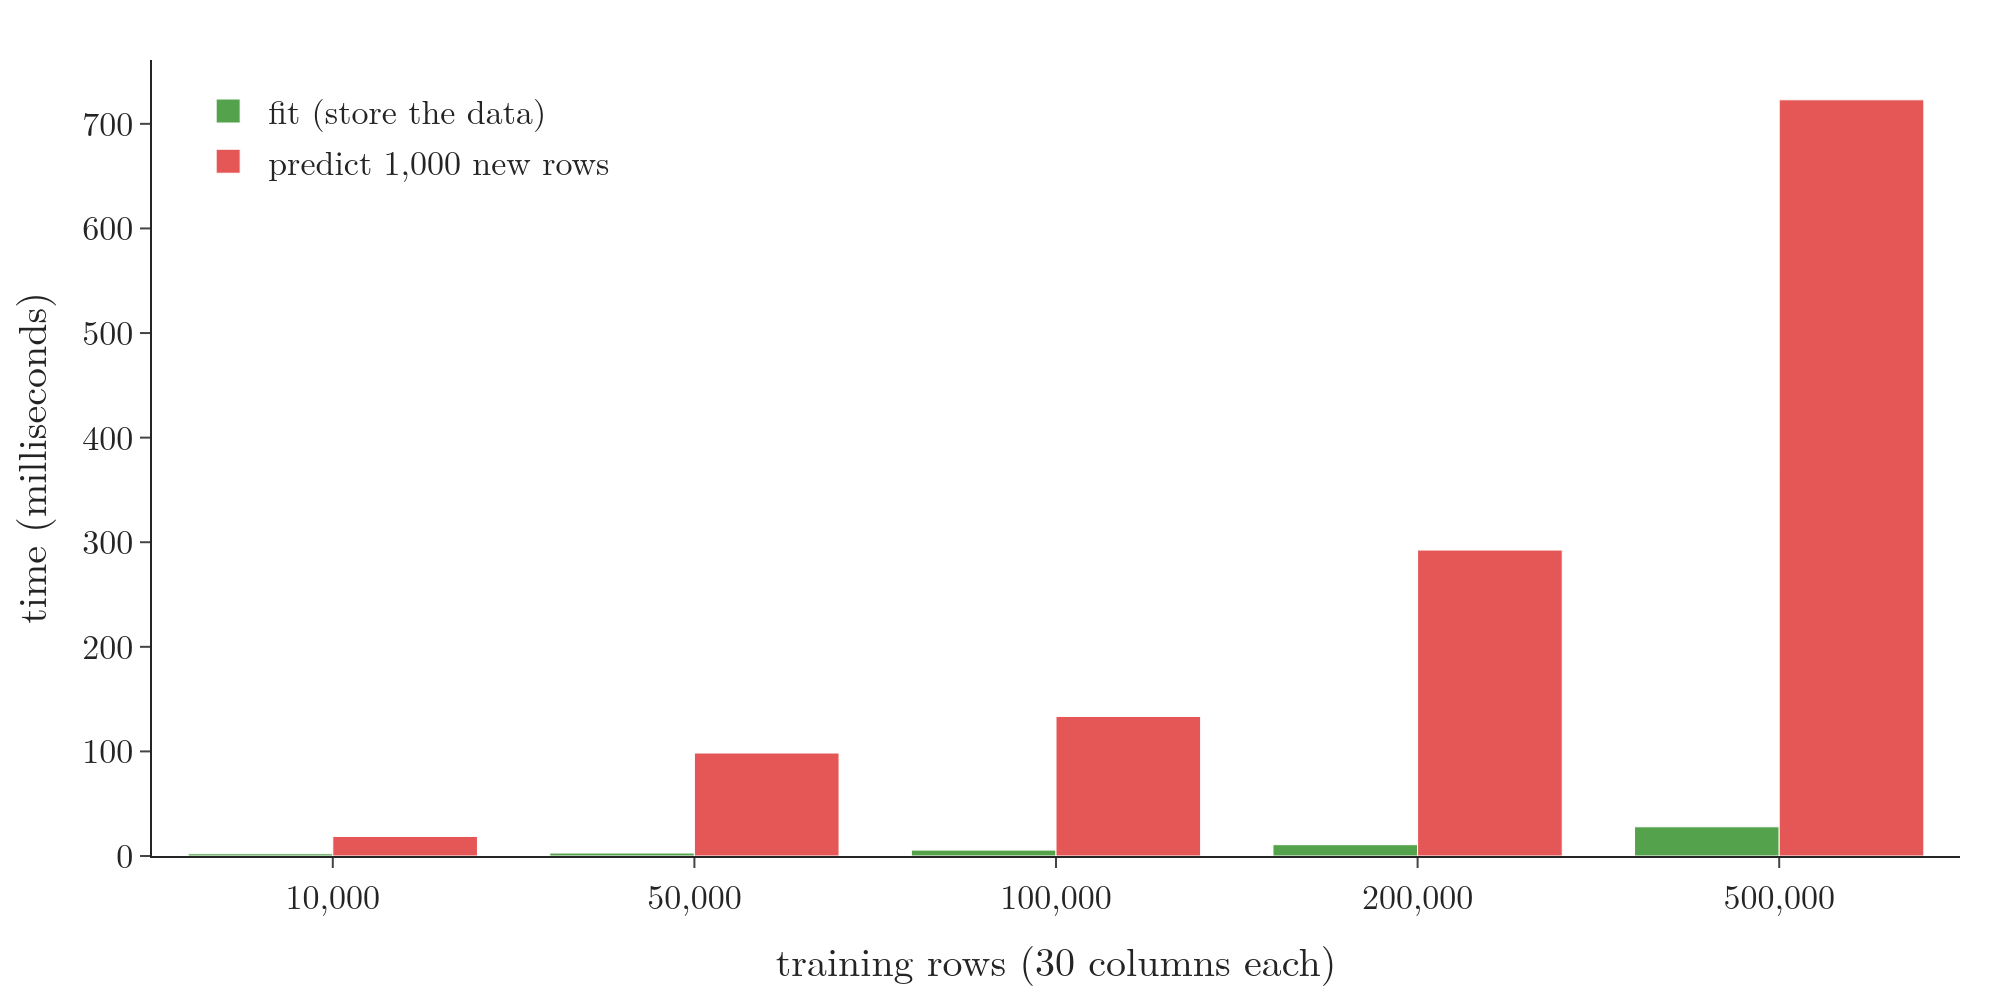

The file beside this chart, header and first rows:
2.14, 18.70
2.81, 98.46
5.64, 133.4
10.81, 292.5
27.92, 723
